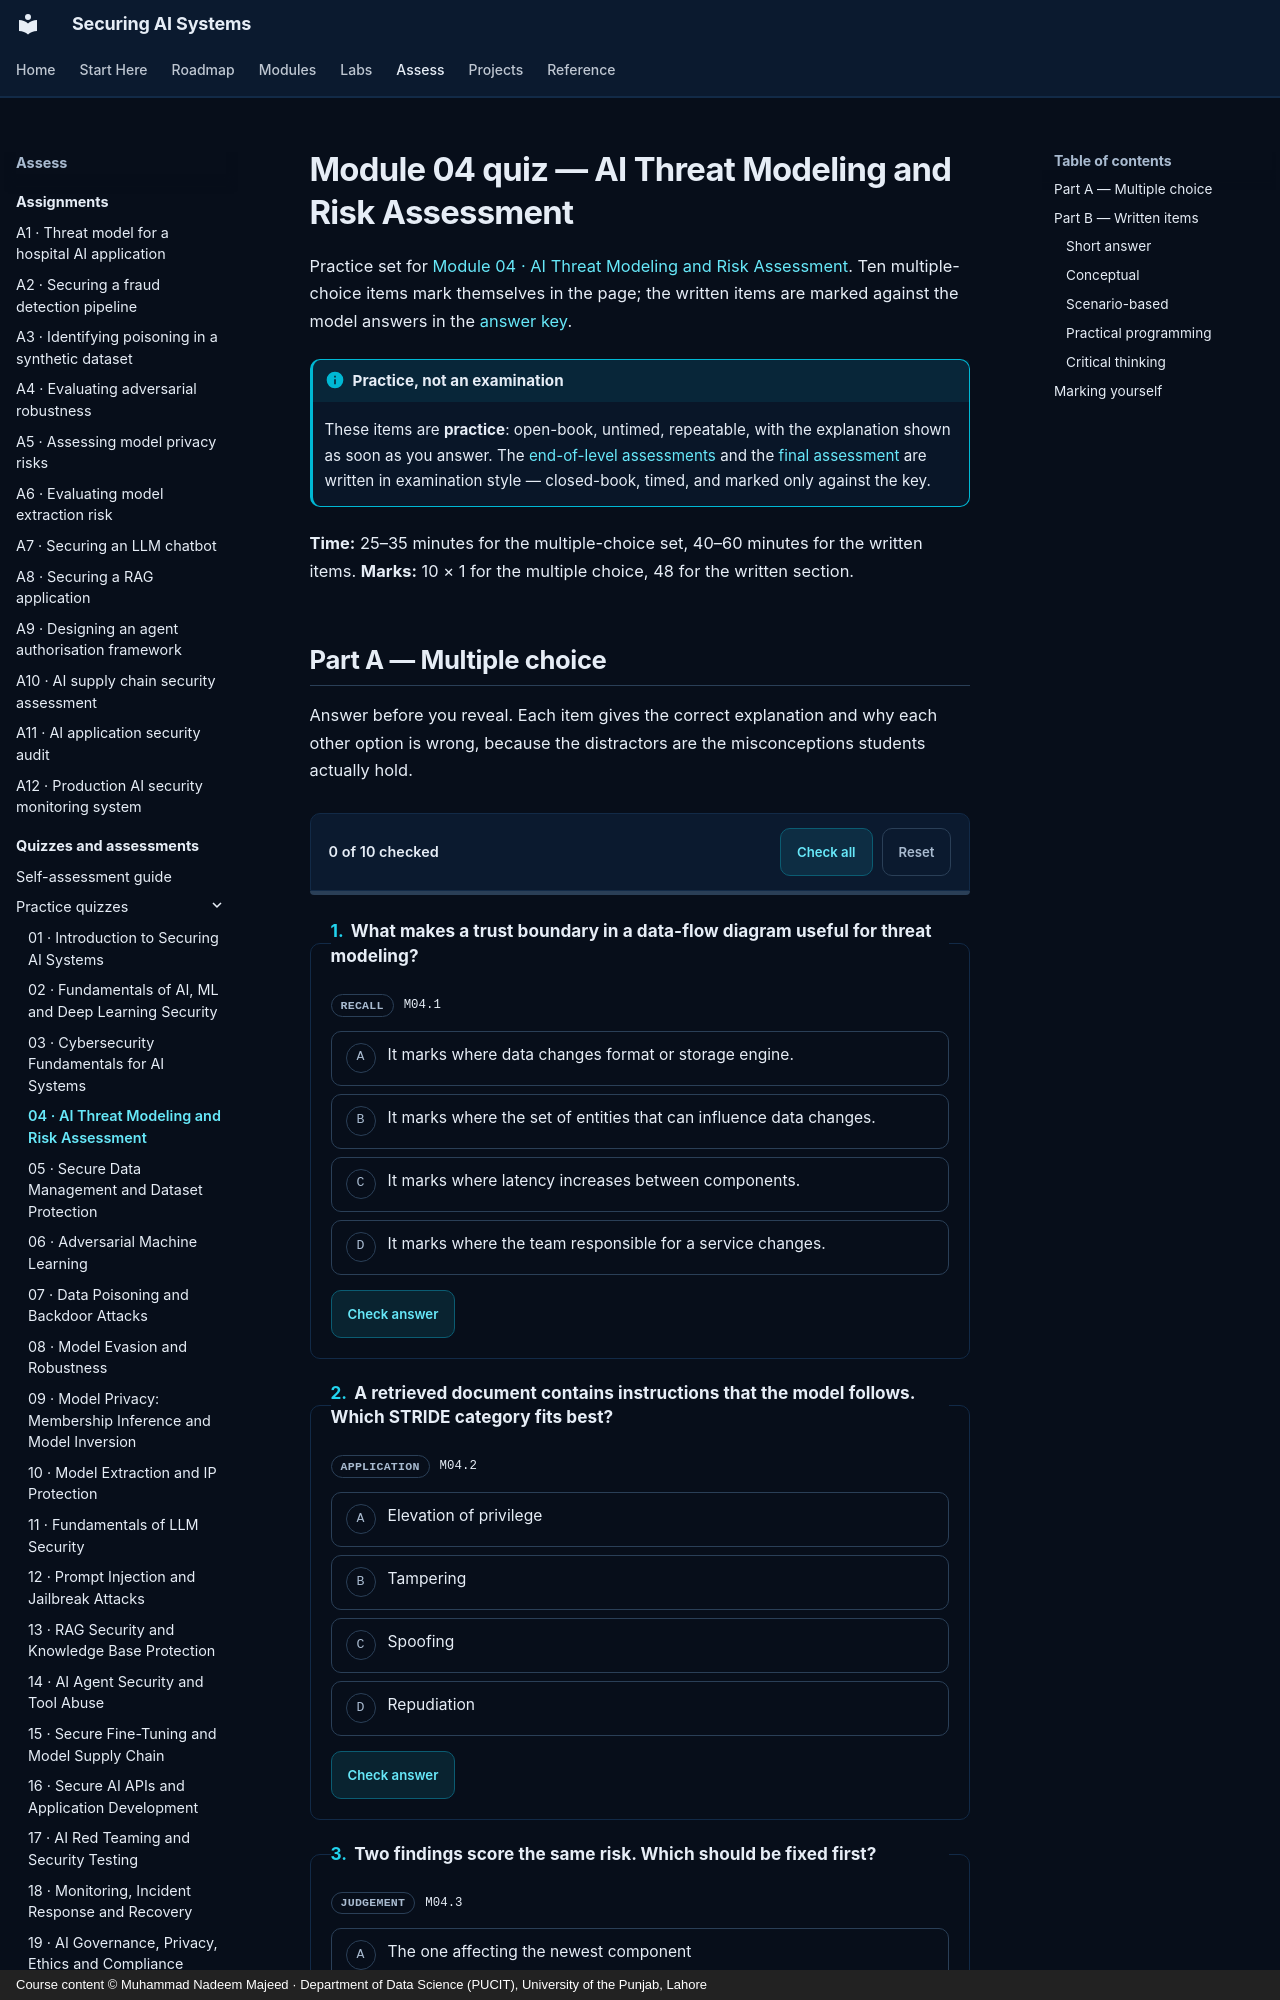

repository: nadeem-majeedch/Securing-AI-Systems · page: quizzes/m04/index.html · generator: mkdocs · copyright: Course content © Muhammad Nadeem Majeed · Department of Data Science (PUCIT), University of the Punjab, Lahore

---
title: "Module 04 quiz — AI Threat Modeling and Risk Assessment"
description: "Ten multiple-choice and nine written practice items for module 04."
---

# Module 04 quiz — AI Threat Modeling and Risk Assessment

Practice set for [Module 04 · AI Threat Modeling and Risk Assessment](../modules/04-threat-modeling.md). Ten multiple-choice items
mark themselves in the page; the written items are marked against the model answers in the
[answer key](answers/m04.md).

!!! info "Practice, not an examination"

    These items are **practice**: open-book, untimed, repeatable, with the explanation shown as soon as you
    answer. The [end-of-level assessments](level-1.md) and the [final assessment](final.md) are written in
    examination style — closed-book, timed, and marked only against the key.

**Time:** 25–35 minutes for the multiple-choice set, 40–60 minutes for the written items.
**Marks:** 10 × 1 for the multiple choice, 48 for the written section.
